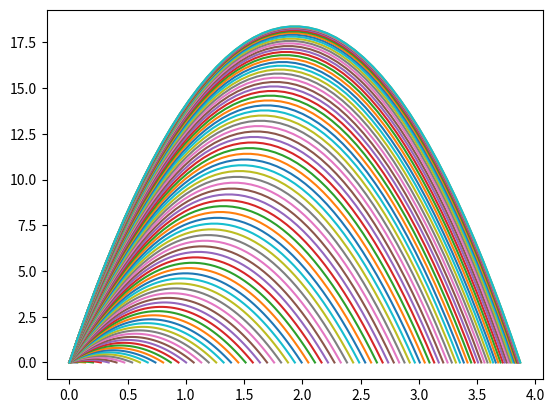

This figure's Python source:
# Import libraries
import matplotlib.pyplot as plt
import numpy as np
import math as m


# Base Vector Figures
u = 19

A = 0                                               # Angle
G = 6.67430 * (10 ** -11)                           # universal gravitation constant
M = 5.972 * (10 ** 24)                              # mass of the Earth
R = 6.371 * (10 ** 6)                               # radius of the Earth
g = 9.819973426224687                               # Gravity as altitude increses

            
while A != 90:
    A = A + 1

    print('------------  Angle of ', A,'  ------------')

    
    # Vector Components
    Ux = u * m.cos(m.radians(A))
    Uy = u * m.sin(m.radians(A))

    print('Ux:              ', Ux)
    print('Uy:              ', Uy)
    print('Gravity:         ', g,'m/s^2')

    # Time of Flight
    t = Uy / (g / 2)

    print('Time of Flight:  ', t, 's')


    # Range
    r = Ux * t

    print('Range:           ', r, 'm')

        
    # Max Height
    T = t / 2
    H = (Uy * T) - ((g / 2) * (T ** 2))
    Y = H
    
    print('Max Height:      ', H, 'm')


    # Creating X and Y Vectors
    x = np.linspace(0, t)

    y = (Uy * x) - ((((G * M) / ((R + Y) ** 2)) / 2) * (x ** 2))


    # Creating the Plot
    plt.plot(x, y)


# File Saving
plt.savefig('test.png')


# Showing the Plot
plt.show()




#   ------------------------NOTES------------------------
#   ------------  Angle of  45   ------------
#   Ux:               13.435028842544403
#   Uy:               13.435028842544403
#   Gravity:          9.819973426224687 m/s^2
#   Time of Flight:   2.736265824643791 s
#   Range:            36.76181027495788 m
#   Max Height:       9.19045256873947 m
#
#   ------------  Angle of  45   ------------
#   Ux:               13.435028842544403
#   Uy:               13.435028842544403
#   Gravity:          9.819973426224687 m/s^2
#   Time of Flight:   2.736265824643791 s
#   Range:            36.76181027495788 m
#   Max Height:       9.19045256873947 m



